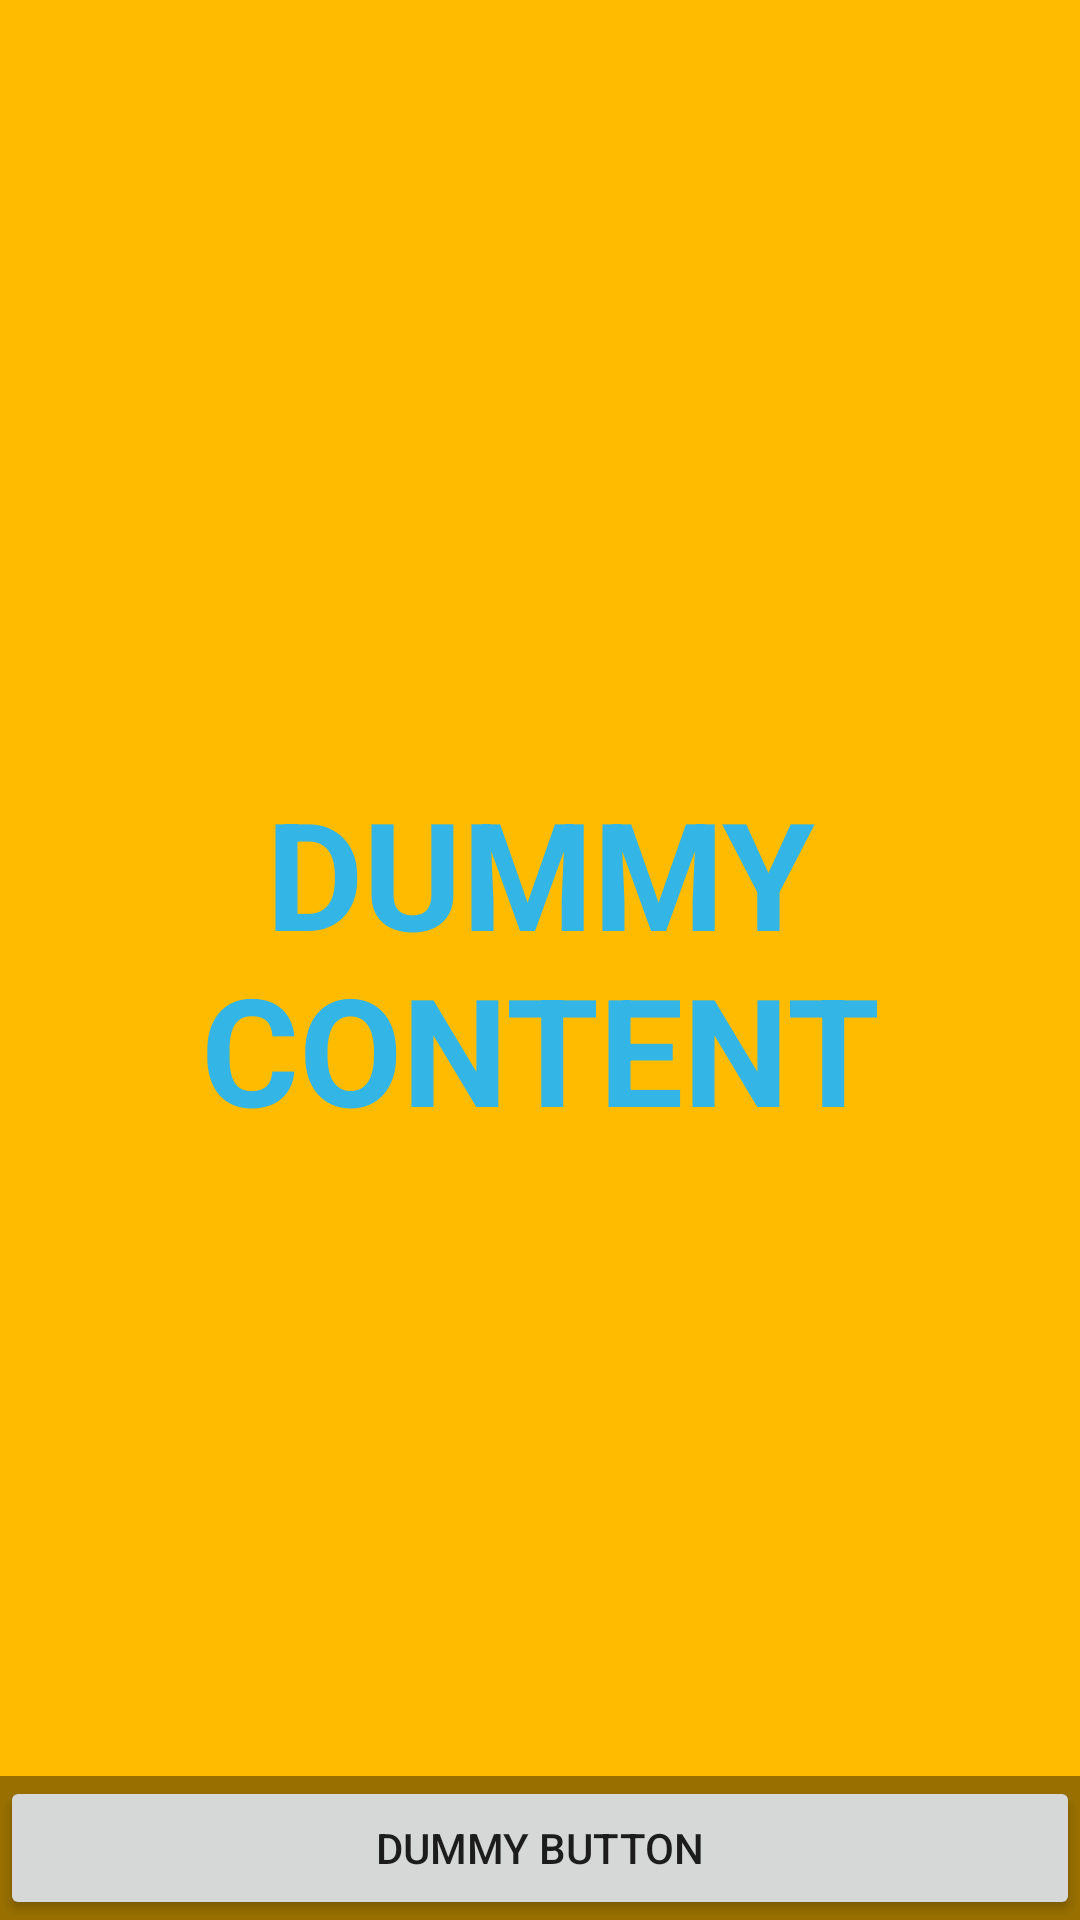

The Android layout XML behind this screen, and the referenced resources:
<!-- AndroidManifest.xml: application theme AppTheme -->
<!-- res/layout/activity_fullscreen.xml -->
<FrameLayout xmlns:android="http://schemas.android.com/apk/res/android"
    xmlns:tools="http://schemas.android.com/tools"
    android:layout_width="match_parent"
    android:layout_height="match_parent"
    android:background="@color/splash"
    tools:context="com.example.marwatalaat.smartparking.FullscreenActivity">

    
    <TextView
        android:id="@+id/fullscreen_content"
        android:layout_width="match_parent"
        android:layout_height="match_parent"
        android:gravity="center"
        android:keepScreenOn="true"
        android:text="@string/dummy_content"
        android:textColor="#33b5e5"
        android:textSize="50sp"
        android:textStyle="bold" />

    
    <FrameLayout
        android:layout_width="match_parent"
        android:layout_height="match_parent"
        android:fitsSystemWindows="true">

        <LinearLayout
            android:id="@+id/fullscreen_content_controls"
            style="?metaButtonBarStyle"
            android:layout_width="match_parent"
            android:layout_height="wrap_content"
            android:layout_gravity="bottom|center_horizontal"
            android:background="@color/black_overlay"
            android:orientation="horizontal"
            tools:ignore="UselessParent">

            <Button
                android:id="@+id/dummy_button"
                style="?metaButtonBarButtonStyle"
                android:layout_width="0dp"
                android:layout_height="wrap_content"
                android:layout_weight="1"
                android:text="@string/dummy_button" />

        </LinearLayout>
    </FrameLayout>

</FrameLayout>
<!-- resources referenced by this layout -->
<resources>
  <color name="black_overlay">#66000000</color>
  <color name="splash">#ffbb00</color>
  <string name="dummy_button">Dummy Button</string>
  <string name="dummy_content">DUMMY\nCONTENT</string>
  <style name="AppTheme" parent="Theme.AppCompat.Light.DarkActionBar">
          
          <item name="colorPrimary">@color/colorPrimary</item>
          <item name="colorPrimaryDark">@color/colorPrimaryDark</item>
          <item name="colorAccent">@color/colorAccent</item>
      </style>
  <color name="colorPrimary">#f79321</color>
  <color name="colorPrimaryDark">#e17d0c</color>
  <color name="colorAccent">#FF4081</color>
</resources>
